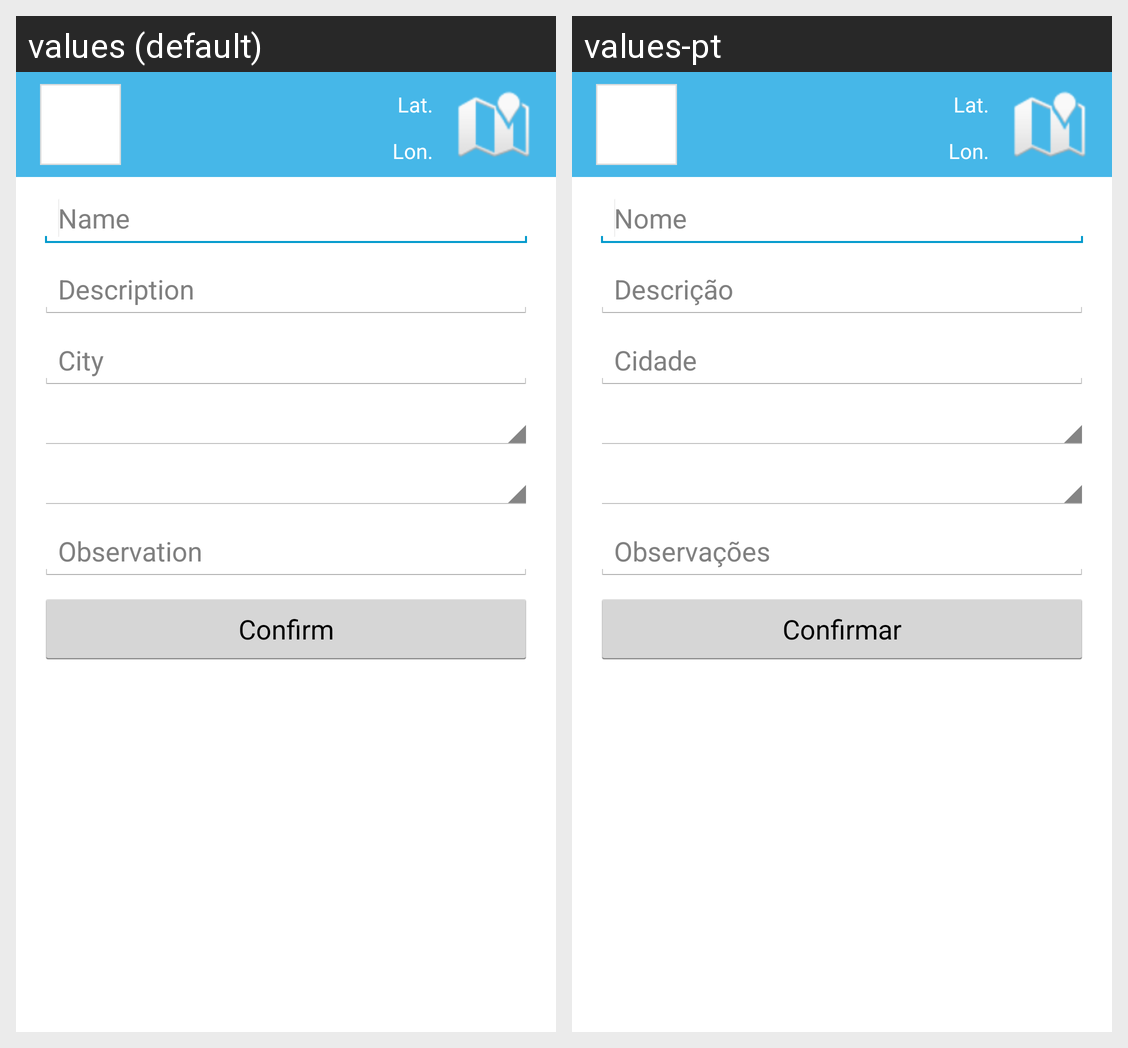

Strings drawn on this Android screen and how each of the app's shown locales translates them:
Android screen res/layout/activity_edit_place.xml rendered under 2 locales, left to right: values (default), values-pt. Device: Nexus 5 (rendered at 1080×1920; each locale shown at half size, 540×960, under a caption strip naming it); theme MyTheme.
Strings drawn on this screen, with the default value and each locale's value (text and hints the layout hard-codes, and strings that could not be matched under every locale, appear in the picture but are not listed):

lat_short
  values: Lat.
  values-pt: Lat.

lon_short
  values: Lon.
  values-pt: Lon.

name
  values: Name
  values-pt: Nome

descr
  values: Description
  values-pt: Descrição

city
  values: City
  values-pt: Cidade

obs
  values: Observation
  values-pt: Observações

menu_conf
  values: Confirm
  values-pt: Confirmar
